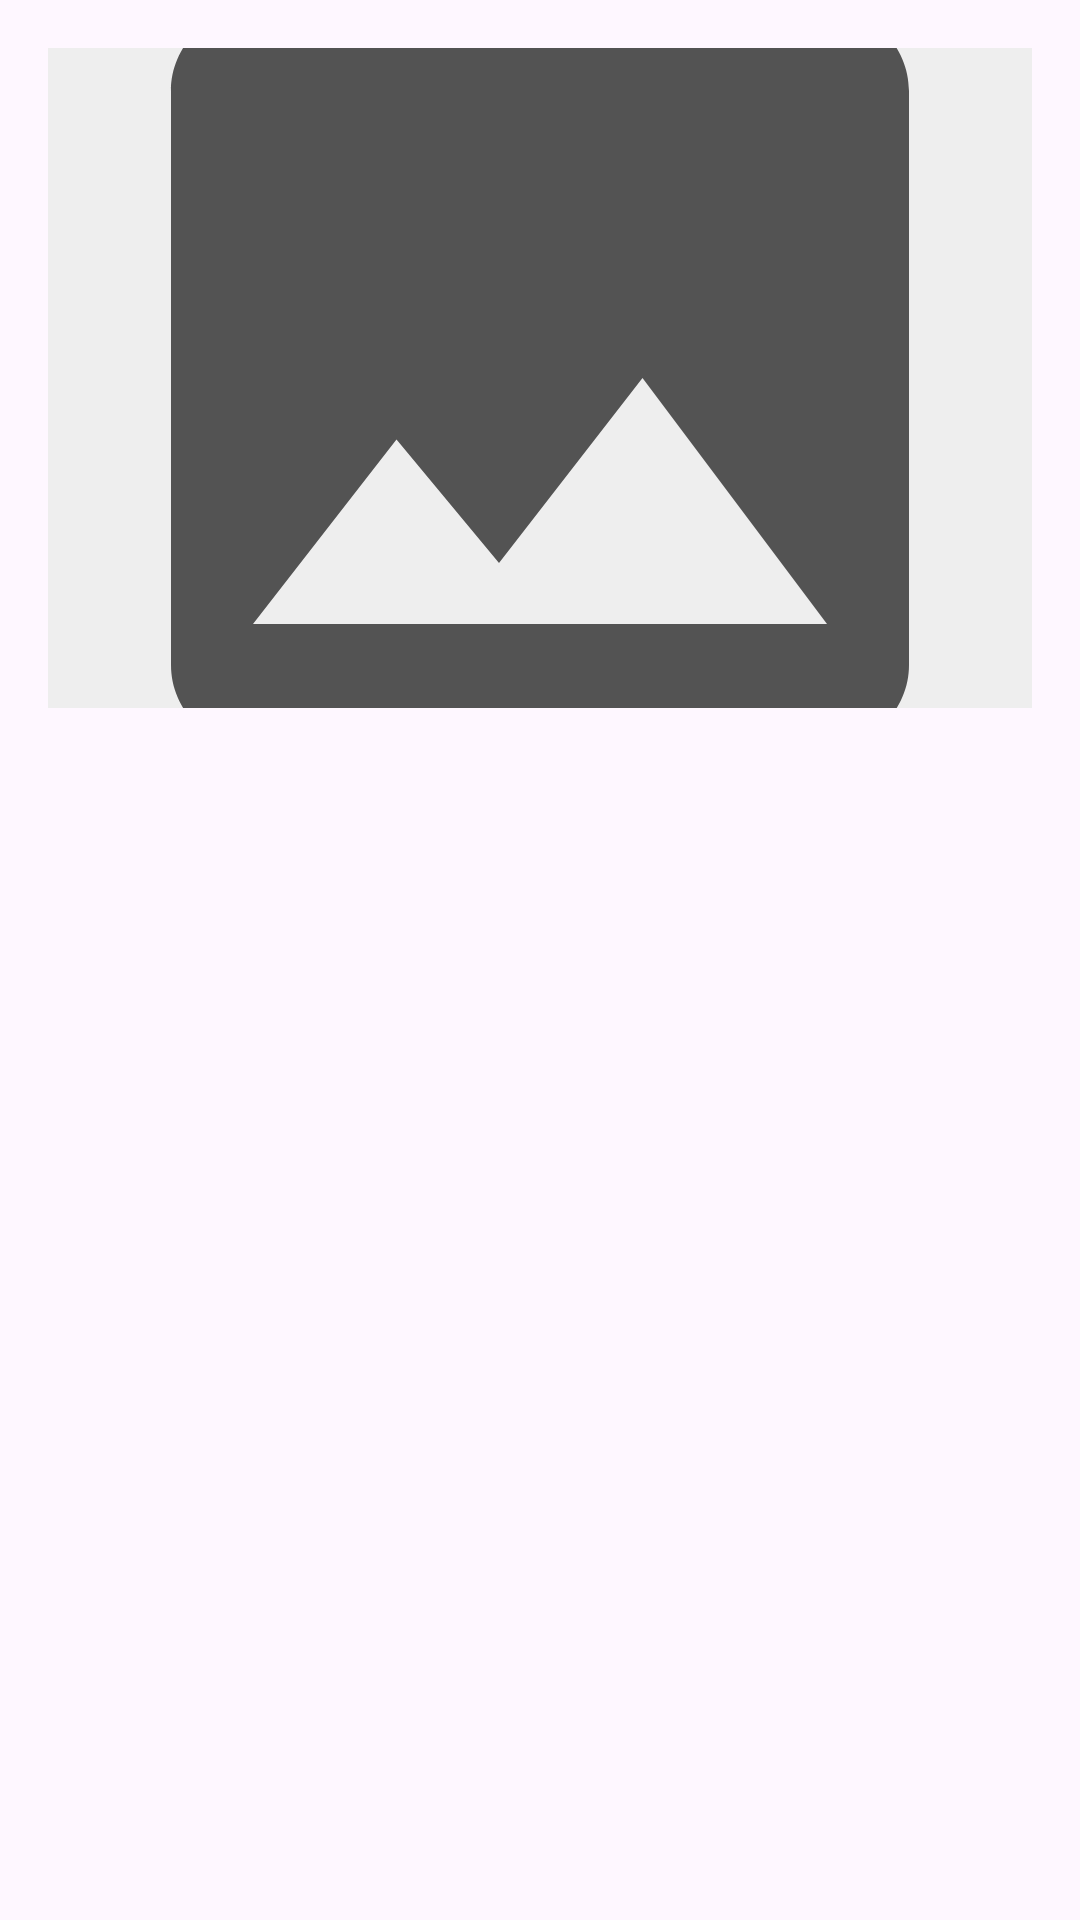

Layout XML and referenced resources for this Android screen:
<!-- AndroidManifest.xml: application theme Theme.Buoi1Demo -->
<!-- res/layout/activity_fruit_detail_lab7.xml -->
<?xml version="1.0" encoding="utf-8"?>
<ScrollView xmlns:android="http://schemas.android.com/apk/res/android"
    xmlns:tools="http://schemas.android.com/tools"
    android:id="@+id/main"
    android:layout_width="match_parent"
    android:layout_height="match_parent"
    android:fillViewport="true"
    tools:context="com.example.lab7.FruitDetailActivity">

    <LinearLayout
        android:layout_width="match_parent"
        android:layout_height="wrap_content"
        android:orientation="vertical"
        android:padding="16dp">

        <ImageView
            android:id="@+id/imgFruitDetail"
            android:layout_width="match_parent"
            android:layout_height="220dp"
            android:background="#EEEEEE"
            android:scaleType="centerCrop"
            android:src="@drawable/ic_image" />

        <TextView
            android:id="@+id/tvFruitName"
            android:layout_width="match_parent"
            android:layout_height="wrap_content"
            android:layout_marginTop="16dp"
            android:textColor="@color/color_title"
            android:textSize="24sp"
            android:textStyle="bold" />

        <TextView
            android:id="@+id/tvFruitPrice"
            android:layout_width="match_parent"
            android:layout_height="wrap_content"
            android:layout_marginTop="12dp"
            android:textColor="@color/color_default"
            android:textSize="18sp"
            android:textStyle="bold" />

        <TextView
            android:id="@+id/tvFruitQuantity"
            android:layout_width="match_parent"
            android:layout_height="wrap_content"
            android:layout_marginTop="8dp"
            android:textColor="@color/color_subtitle"
            android:textSize="16sp" />

        <TextView
            android:id="@+id/tvFruitStatus"
            android:layout_width="match_parent"
            android:layout_height="wrap_content"
            android:layout_marginTop="8dp"
            android:textColor="@color/color_subtitle"
            android:textSize="16sp" />

        <TextView
            android:id="@+id/tvFruitDescription"
            android:layout_width="match_parent"
            android:layout_height="wrap_content"
            android:layout_marginTop="16dp"
            android:textColor="@color/color_title"
            android:textSize="16sp" />
    </LinearLayout>
</ScrollView>
<!-- resources referenced by this layout -->
<resources>
  <color name="color_default">#E52468</color>
  <color name="color_subtitle">#475569</color>
  <color name="color_title">#0F172A</color>
  <!-- drawable ic_image (drawable) -->
  <vector xmlns:android="http://schemas.android.com/apk/res/android" android:height="24dp" android:tint="#535353" android:viewportHeight="24" android:viewportWidth="24" android:width="24dp">
        
      <path android:fillColor="@android:color/white" android:pathData="M21,19V5c0,-1.1 -0.9,-2 -2,-2H5c-1.1,0 -2,0.9 -2,2v14c0,1.1 0.9,2 2,2h14c1.1,0 2,-0.9 2,-2zM8.5,13.5l2.5,3.01L14.5,12l4.5,6H5l3.5,-4.5z"/>
      
  </vector>
  <style name="Theme.Buoi1Demo" parent="Base.Theme.Buoi1Demo" />
  <style name="Base.Theme.Buoi1Demo" parent="Theme.Material3.DayNight.NoActionBar">
          
          
      </style>
</resources>
